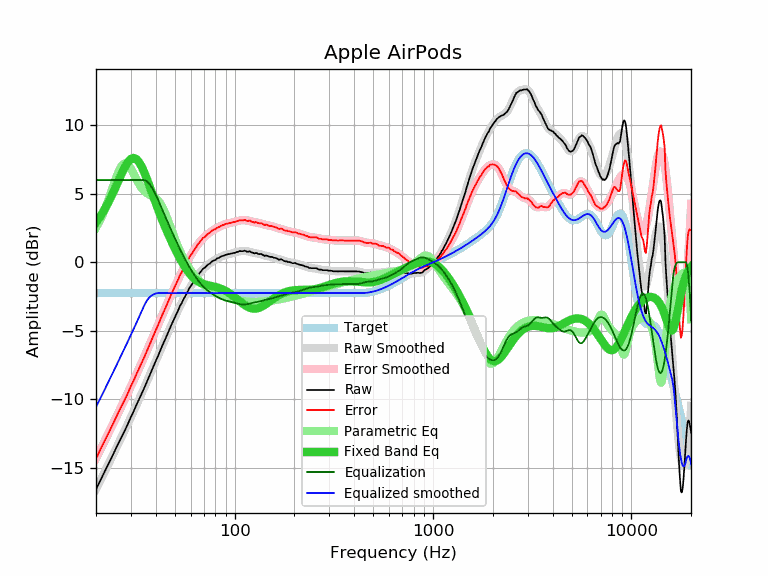

Data behind this chart, as committed beside it:
frequency, raw, error, smoothed, error_smoothed, equalization, parametric_eq, equalized_raw, equalized_smoothed, target
20, -16.57, -14.33, -16.55, -14.30, 6.00, 2.91, -10.57, -10.55, -2.25
21, -15.92, -13.68, -15.94, -13.69, 6.00, 3.34, -9.92, -9.94, -2.25
22, -15.33, -13.09, -15.35, -13.10, 6.00, 3.81, -9.33, -9.35, -2.25
23, -14.75, -12.51, -14.78, -12.53, 6.00, 4.32, -8.75, -8.78, -2.25
24, -14.22, -11.98, -14.23, -11.98, 6.00, 4.86, -8.22, -8.23, -2.25
25, -13.68, -11.44, -13.70, -11.45, 6.00, 5.41, -7.68, -7.70, -2.25
26, -13.16, -10.92, -13.18, -10.94, 6.00, 5.97, -7.16, -7.18, -2.25
27, -12.69, -10.45, -12.69, -10.44, 6.00, 6.50, -6.69, -6.69, -2.25
28, -12.24, -10.00, -12.21, -9.96, 6.00, 6.96, -6.24, -6.21, -2.25
29, -11.76, -9.52, -11.74, -9.50, 6.00, 7.32, -5.76, -5.74, -2.25
30, -11.27, -9.03, -11.29, -9.04, 6.00, 7.54, -5.27, -5.29, -2.25
31, -10.85, -8.61, -10.84, -8.60, 6.00, 7.61, -4.85, -4.84, -2.25
32, -10.39, -8.15, -10.41, -8.16, 6.00, 7.52, -4.39, -4.41, -2.25
33, -9.97, -7.73, -9.98, -7.73, 6.00, 7.30, -3.97, -3.98, -2.25
34, -9.55, -7.31, -9.56, -7.31, 6.00, 6.97, -3.55, -3.56, -2.25
35, -9.17, -6.93, -9.15, -6.90, 6.00, 6.57, -3.17, -3.15, -2.25
36, -8.75, -6.51, -8.74, -6.50, 5.92, 6.13, -2.83, -2.82, -2.25
37, -8.36, -6.12, -8.35, -6.10, 5.76, 5.67, -2.60, -2.59, -2.25
38, -7.95, -5.71, -7.96, -5.71, 5.53, 5.21, -2.43, -2.43, -2.25
39, -7.55, -5.31, -7.58, -5.33, 5.24, 4.76, -2.31, -2.34, -2.25
40, -7.20, -4.96, -7.21, -4.96, 4.93, 4.32, -2.27, -2.27, -2.25
41, -6.86, -4.62, -6.84, -4.60, 4.60, 3.91, -2.27, -2.25, -2.25
42, -6.48, -4.24, -6.49, -4.24, 4.24, 3.51, -2.24, -2.25, -2.25
43, -6.13, -3.89, -6.15, -3.90, 3.90, 3.14, -2.23, -2.25, -2.25
44, -5.81, -3.57, -5.81, -3.56, 3.56, 2.78, -2.25, -2.25, -2.25
45, -5.50, -3.26, -5.48, -3.24, 3.24, 2.45, -2.27, -2.25, -2.25
46, -5.17, -2.93, -5.17, -2.92, 2.92, 2.13, -2.25, -2.25, -2.25
47, -4.84, -2.60, -4.86, -2.61, 2.61, 1.82, -2.23, -2.25, -2.25
48, -4.55, -2.31, -4.56, -2.31, 2.31, 1.53, -2.24, -2.25, -2.25
49, -4.27, -2.03, -4.27, -2.02, 2.02, 1.26, -2.25, -2.25, -2.25
50, -3.99, -1.75, -3.99, -1.74, 1.74, 0.99, -2.25, -2.25, -2.25
51, -3.72, -1.48, -3.72, -1.47, 1.47, 0.74, -2.25, -2.25, -2.25
52, -3.47, -1.23, -3.46, -1.22, 1.22, 0.51, -2.26, -2.25, -2.25
53, -3.18, -0.94, -3.21, -0.97, 0.97, 0.28, -2.22, -2.25, -2.25
54, -2.99, -0.75, -2.97, -0.73, 0.73, 0.07, -2.27, -2.25, -2.25
55, -2.74, -0.50, -2.75, -0.50, 0.50, -0.13, -2.24, -2.25, -2.25
56, -2.53, -0.29, -2.53, -0.28, 0.28, -0.32, -2.25, -2.25, -2.25
57, -2.31, -0.07, -2.32, -0.07, 0.07, -0.49, -2.24, -2.25, -2.25
58, -2.13, 0.11, -2.12, 0.13, -0.13, -0.65, -2.26, -2.25, -2.25
59, -1.90, 0.34, -1.93, 0.32, -0.32, -0.79, -2.22, -2.25, -2.25
60, -1.73, 0.51, -1.75, 0.50, -0.50, -0.92, -2.23, -2.25, -2.25
61, -1.60, 0.64, -1.58, 0.67, -0.67, -1.04, -2.27, -2.25, -2.25
62, -1.41, 0.83, -1.42, 0.83, -0.83, -1.14, -2.24, -2.25, -2.25
63, -1.28, 0.96, -1.26, 0.98, -0.98, -1.23, -2.27, -2.25, -2.25
64, -1.14, 1.10, -1.12, 1.13, -1.13, -1.31, -2.27, -2.25, -2.25
65, -0.95, 1.29, -0.98, 1.27, -1.27, -1.38, -2.22, -2.25, -2.25
66, -0.85, 1.39, -0.85, 1.39, -1.39, -1.44, -2.25, -2.25, -2.25
67, -0.73, 1.51, -0.73, 1.51, -1.51, -1.49, -2.25, -2.25, -2.25
68, -0.62, 1.62, -0.62, 1.62, -1.62, -1.53, -2.25, -2.25, -2.25
69, -0.48, 1.76, -0.52, 1.72, -1.72, -1.57, -2.21, -2.25, -2.25
70, -0.43, 1.81, -0.43, 1.81, -1.81, -1.60, -2.25, -2.25, -2.25
71, -0.37, 1.87, -0.35, 1.90, -1.90, -1.62, -2.27, -2.25, -2.25
72, -0.28, 1.96, -0.27, 1.98, -1.98, -1.65, -2.26, -2.25, -2.25
73, -0.19, 2.05, -0.20, 2.05, -2.05, -1.67, -2.24, -2.25, -2.25
74, -0.13, 2.11, -0.13, 2.12, -2.12, -1.68, -2.25, -2.25, -2.25
75, -0.09, 2.15, -0.07, 2.18, -2.18, -1.70, -2.27, -2.25, -2.25
76, 0.01, 2.25, -0.01, 2.24, -2.24, -1.72, -2.23, -2.25, -2.25
77, 0.07, 2.31, 0.05, 2.30, -2.30, -1.74, -2.23, -2.25, -2.25
78, 0.11, 2.35, 0.10, 2.35, -2.35, -1.76, -2.24, -2.25, -2.25
79, 0.16, 2.40, 0.15, 2.40, -2.40, -1.77, -2.24, -2.25, -2.25
... 553 more rows
